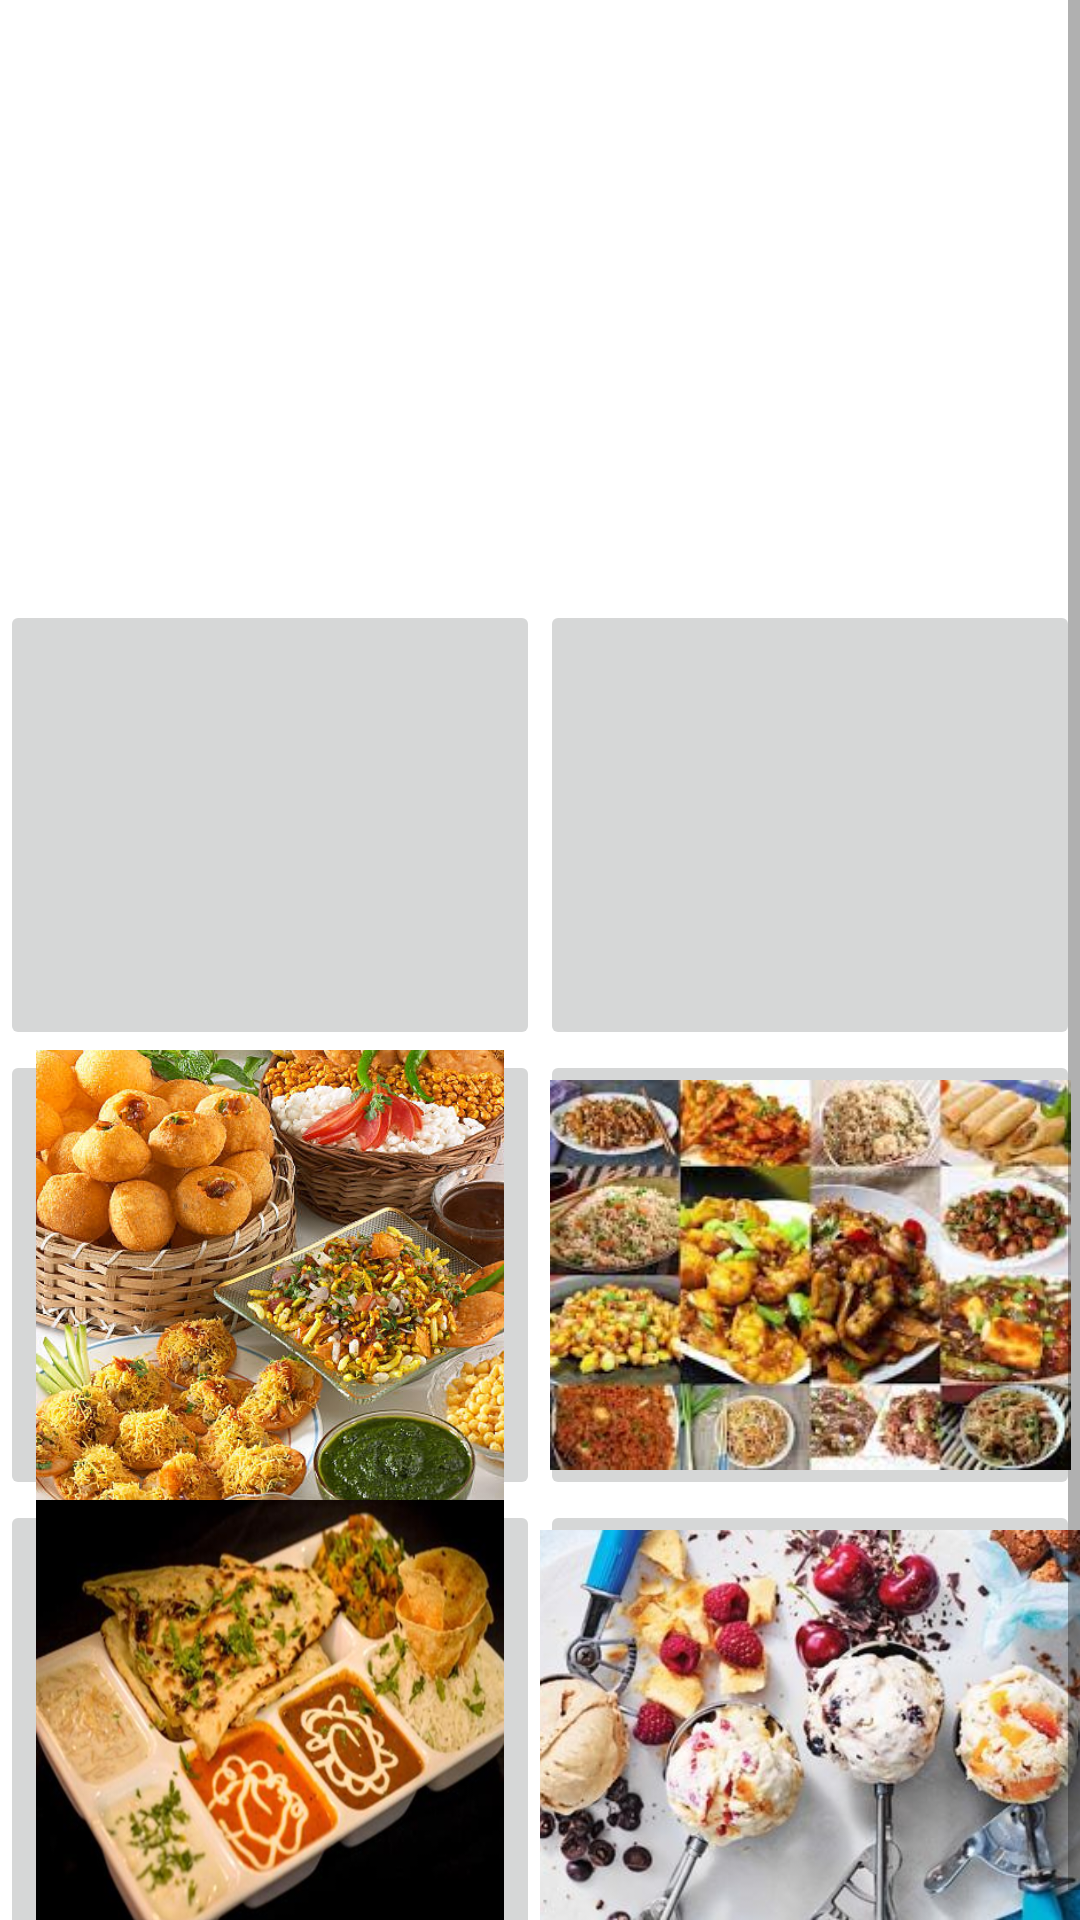

Write the Android layout XML for this screen, with the resource values it uses.
<!-- AndroidManifest.xml: application theme Theme.FOODAPP -->
<!-- res/layout/fragment_home.xml -->
<?xml version="1.0" encoding="utf-8"?>
<ScrollView
    xmlns:android="http://schemas.android.com/apk/res/android"
    xmlns:tools="http://schemas.android.com/tools"
    android:layout_width="match_parent"
    android:layout_height="match_parent"
    tools:context=".HomeFragment">

    <RelativeLayout
        android:layout_width="match_parent"
        android:layout_height="wrap_content">

        
        <androidx.viewpager.widget.ViewPager
            android:layout_width="match_parent"
            android:layout_height="200dp"
            android:contentDescription="@string/main_content"
            android:id="@+id/viewpager"/>

        
        <LinearLayout
            android:id="@+id/linear1"
            android:layout_width="match_parent"
            android:layout_height="150dp"
            android:orientation="horizontal"
            android:layout_below="@id/viewpager">

            
            <ImageButton
                android:id="@+id/breakfast"
                android:layout_width="0dp"
                android:layout_height="match_parent"
                android:layout_weight="1"
                android:contentDescription="@string/go_to_breakfast"
                android:src="@drawable/img_2"
                android:scaleType="centerCrop"
                tools:ignore="DuplicateClickableBoundsCheck" />

            
            <ImageButton
                android:id="@+id/lunch"
                android:layout_width="0dp"
                android:layout_height="match_parent"
                android:layout_weight="1"
                android:contentDescription="@string/go_to_lunch"
                android:src="@drawable/img_3"
                android:scaleType="centerCrop"
                tools:ignore="DuplicateClickableBoundsCheck" />

        </LinearLayout>

        
        <LinearLayout
            android:id="@+id/linear2"
            android:layout_width="match_parent"
            android:layout_height="150dp"
            android:orientation="horizontal"
            android:layout_below="@id/linear1">

            
            <ImageButton
                android:id="@+id/snack"
                android:layout_width="0dp"
                android:layout_height="match_parent"
                android:layout_weight="1"
                android:contentDescription="@string/go_to_snacks"
                android:scaleType="centerCrop"
                android:src="@drawable/img_4"
                tools:ignore="DuplicateClickableBoundsCheck" />

            
            <ImageButton
                android:id="@+id/starters"
                android:layout_width="0dp"
                android:layout_height="match_parent"
                android:layout_weight="1"
                android:contentDescription="@string/go_to_starters"
                android:scaleType="centerCrop"
                android:src="@drawable/img_5"
                tools:ignore="DuplicateClickableBoundsCheck" />

        </LinearLayout>

        
        <LinearLayout
            android:id="@+id/linear3"
            android:layout_width="match_parent"
            android:layout_height="150dp"
            android:orientation="horizontal"
            android:layout_below="@id/linear2">

            
            <ImageButton
                android:id="@+id/dinner"
                android:layout_width="0dp"
                android:layout_height="match_parent"
                android:layout_weight="1"
                android:scaleType="centerCrop"
                android:contentDescription="@string/go_to_dinner"
                android:src="@drawable/img_6" />

            
            <ImageButton
                android:id="@+id/dessert"
                android:layout_width="0dp"
                android:layout_height="match_parent"
                android:layout_weight="1"
                android:scaleType="centerCrop"
                android:contentDescription="@string/go_to_desserts"
                android:src="@drawable/img_7" />
        </LinearLayout>

    </RelativeLayout>
</ScrollView>
<!-- resources referenced by this layout -->
<resources>
  <!-- drawable img_4: png bitmap (drawable, 679767 bytes) -->
  <!-- drawable img_5: png bitmap (drawable, 148089 bytes) -->
  <!-- drawable img_6: png bitmap (drawable, 354109 bytes) -->
  <!-- drawable img_7: png bitmap (drawable, 322726 bytes) -->
  <string name="go_to_breakfast">GO TO BREAKFAST</string>
  <string name="go_to_desserts">GO TO DESSERTS</string>
  <string name="go_to_dinner">GO TO DINNER</string>
  <string name="go_to_lunch">GO TO LUNCH</string>
  <string name="go_to_snacks">GO TO SNACKS</string>
  <string name="go_to_starters">GO TO STARTERS</string>
  <string name="main_content">MAIN CONTENT</string>
  <style name="Theme.FOODAPP" parent="Theme.MaterialComponents.DayNight.NoActionBar">
          
          <item name="colorPrimary">@color/purple_500</item>
          <item name="colorPrimaryVariant">@color/purple_700</item>
          <item name="colorOnPrimary">@color/white</item>
          
          <item name="colorSecondary">@color/teal_200</item>
          <item name="colorSecondaryVariant">@color/teal_700</item>
          <item name="colorOnSecondary">@color/black</item>
          
          <item name="android:statusBarColor">?attr/colorPrimaryVariant</item>
          
      </style>
  <!-- not gathered from this repository: default colours our renderer supplied (Android Studio template values) -->
  <color name="purple_500">#FF6200EE</color>
  <color name="purple_700">#FF3700B3</color>
  <color name="teal_200">#FF03DAC5</color>
  <color name="teal_700">#FF018786</color>
  <color name="black">#FF000000</color>
  <color name="white">#FFFFFFFF</color>
</resources>
